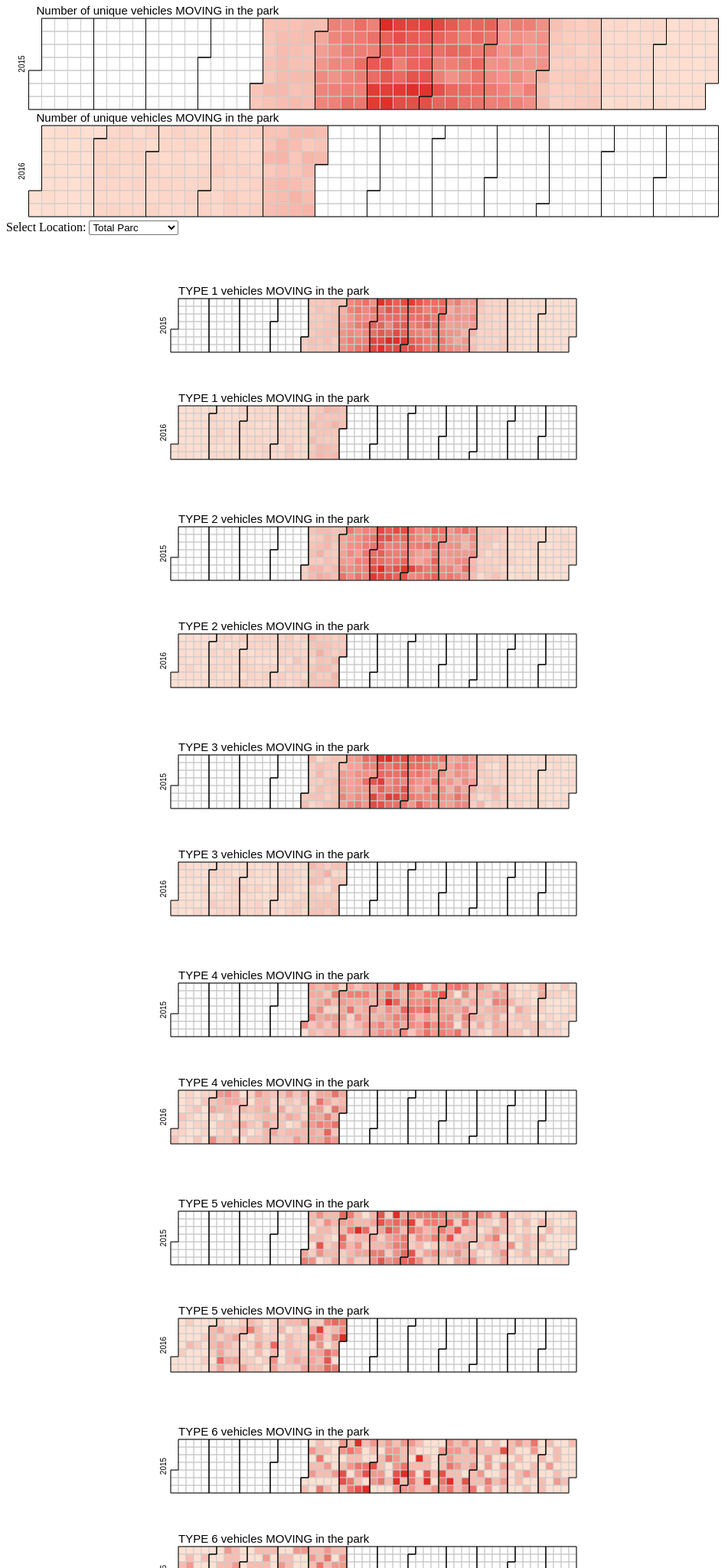
D3 v4 page, settled after 480 driven frames (8 s of simulated time); the page loaded 1 data file(s).


// ── calendar.js
// +-+-+-+-+ +-+-+-+-+-+-+-+-+-+ +-+-+-+-+              
// |V|A|S|T| |C|H|A|L|L|E|N|G|E| |2|0|1|7|              
// +-+-+-+-+ +-+-+-+-+-+-+-+-+-+ +-+-+-+-+              
// PETER VAN TWUYVER, 10872809
// MINOR PROGRAMMEREN UVA 2017
// +-+-+-+-+ +-+-+-+-+-+-+-+-+-+ +-+-+-+-+  

// start with overview traffic on window load
window.onload = function() {

// d3.queue()
//         .defer(d3.csv, "data/busyness_by_type.csv", function(error, csv) {
//             if (error) throw error;
//             // draw calendars 
//             drawMap(worldpopulation);
//         })
//         .defer(d3.json, "landcodes.json", function(error, agegroups) {
//             if (error) throw error;

//             globalAgegroups = agegroups;

//         })
//         .await(ready);

 showTotal();
};
// get User selection and select appropriate function to draw svg's
function getOption() {
    var obj = document.getElementById("mySelect");
    if (obj.value == "Campsites") {
      console.log("drawCampsites")
      // var svg = d3.select("#calendar");
      //   if (svg !== undefined)
      //       svg.remove();
      showCampings();
    }
    if (obj.value == "Entrances") {
      console.log("drawEntrances")
    }
    if (obj.value == "Total") {
      console.log("drawTotals")
    }
}
// show all traffic in te parc, type specific details
function showTotal(){
    drawPark();
    drawType1();
    drawType2();
    drawType3();
    drawType4();
    drawType5();
    drawType6();
    drawTypeP();
}

// show all traffic in the campings
function showCampings(){
    drawAllCamps();
    drawCamp0();
    drawCamp1();
    // add Camping 1, 2 etc
}

// show all traffic at the Entrances
function showEntrances(){
    
    // add Entrance 1, 2 etc
}

// all svg drawing functions:
function drawPark() {
    var width = 960,
        height = 136,
        cellSize = 17;

    var color = d3.scaleLinear()
        .domain([5, 250]) // MUST BE RELATIVE TO MIN AND MAX
        .range(["#fee0d2", "#de2d26"]);

    var svg = d3.select("#calendar")
        .selectAll("svg")
        .data(d3.range(2015, 2017))
        .enter().append("svg")
        .attr("width", width)
        .attr("height", height)
        .append("g")
        .attr("transform", "translate(" + ((width - cellSize * 53) / 2) + "," + (height - cellSize * 7 - 1) + ")");

    svg.append("text")
        .attr("transform", "translate(-6," + cellSize * 3.5 + ")rotate(-90)")
        .attr("font-family", "sans-serif")
        .attr("font-size", 10)
        .attr("text-anchor", "middle")
        .text(function(d) {
            return d;
        });

    svg.append("text")
        .attr("font-family", "sans-serif")
        .attr("font-size", 15)
        .attr('x', 10)
        .attr('y', -5)
        .attr("text-anchor", "under")
        .text("Number of unique vehicles MOVING in the park");


    var rect = svg.append("g")
        .attr("fill", "none")
        .attr("stroke", "#ccc")
        .selectAll("rect")
        .data(function(d) {
            return d3.timeDays(new Date(d, 0, 1), new Date(d + 1, 0, 1));
        })
        .enter().append("rect")
        .attr("width", cellSize)
        .attr("height", cellSize)
        .attr("x", function(d) {
            return d3.timeWeek.count(d3.timeYear(d), d) * cellSize;
        })
        .attr("y", function(d) {
            return d.getDay() * cellSize;
        })
        .datum(d3.timeFormat("%d/%m/%Y"));

    svg.append("g")
        .attr("fill", "none")
        .attr("stroke", "#000")
        .selectAll("path")
        .data(function(d) {
            return d3.timeMonths(new Date(d, 0, 1), new Date(d + 1, 0, 1));
        })
        .enter().append("path")
        .attr("d", pathMonth);


    d3.csv("data/busyness_by_type.csv", function(error, csv) {
        if (error) throw error;

        var data = d3.nest()
            .key(function(d) {
                return d.Day;
            })
            .rollup(function(d) {
                return (d[0].Total)
            }) // Total busyness in park
            .object(csv);
        
        rect.filter(function(d) {
                return d in data;
            })
            .attr("fill", function(d) {
                return color(data[d]);
            })
            .append("title")
            .text(function(d) {
                return d + ": " + data[d];
            });
    });



    function pathMonth(t0) {
        var t1 = new Date(t0.getFullYear(), t0.getMonth() + 1, 0),
            d0 = t0.getDay(),
            w0 = d3.timeWeek.count(d3.timeYear(t0), t0),
            d1 = t1.getDay(),
            w1 = d3.timeWeek.count(d3.timeYear(t1), t1);
        return "M" + (w0 + 1) * cellSize + "," + d0 * cellSize +
            "H" + w0 * cellSize + "V" + 7 * cellSize +
            "H" + w1 * cellSize + "V" + (d1 + 1) * cellSize +
            "H" + (w1 + 1) * cellSize + "V" + 0 +
            "H" + (w0 + 1) * cellSize + "Z";
    }
};
function drawType1() {
    var width = 960,
        height = 136,
        cellSize = 10;

    var color = d3.scaleLinear()
        .domain([0, 122]) // MUST BE RELATIVE TO MIN AND MAX
        .range(["#fee0d2", "#de2d26"]);

    var svg = d3.select("#type1")
        .selectAll("svg")
        .data(d3.range(2015, 2017))
        .enter().append("svg")
        .attr("width", width)
        .attr("height", height)
        .append("g")
        .attr("transform", "translate(" + ((width - cellSize * 53) / 2) + "," + (height - cellSize * 7 - 1) + ")");

    svg.append("text")
        .attr("transform", "translate(-6," + cellSize * 3.5 + ")rotate(-90)")
        .attr("font-family", "sans-serif")
        .attr("font-size", 10)
        .attr("text-anchor", "middle")
        .text(function(d) {
            return d;
        });

    svg.append("text")
        .attr("font-family", "sans-serif")
        .attr("font-size", 15)
        .attr('x', 10)
        .attr('y', -5)
        .attr("text-anchor", "under")
        .text("TYPE 1 vehicles MOVING in the park");


    var rect = svg.append("g")
        .attr("fill", "none")
        .attr("stroke", "#ccc")
        .selectAll("rect")
        .data(function(d) {
            return d3.timeDays(new Date(d, 0, 1), new Date(d + 1, 0, 1));
        })
        .enter().append("rect")
        .attr("width", cellSize)
        .attr("height", cellSize)
        .attr("x", function(d) {
            return d3.timeWeek.count(d3.timeYear(d), d) * cellSize;
        })
        .attr("y", function(d) {
            return d.getDay() * cellSize;
        })
        .datum(d3.timeFormat("%d/%m/%Y"));

    svg.append("g")
        .attr("fill", "none")
        .attr("stroke", "#000")
        .selectAll("path")
        .data(function(d) {
            return d3.timeMonths(new Date(d, 0, 1), new Date(d + 1, 0, 1));
        })
        .enter().append("path")
        .attr("d", pathMonth);


    d3.csv("data/busyness_by_type.csv", function(error, csv) {
        if (error) throw error;

        var data = d3.nest()
            .key(function(d) {
                return d.Day;
            })
            .rollup(function(d) {
                return (d[0].One)
            }) // type 1 busyness in park
            .object(csv);
        
        rect.filter(function(d) {
                return d in data;
            })
            .attr("fill", function(d) {
                return color(data[d]);
            })
            .append("title")
            .text(function(d) {
                return d + ": " + data[d];
            });
    });



    function pathMonth(t0) {
        var t1 = new Date(t0.getFullYear(), t0.getMonth() + 1, 0),
            d0 = t0.getDay(),
            w0 = d3.timeWeek.count(d3.timeYear(t0), t0),
            d1 = t1.getDay(),
            w1 = d3.timeWeek.count(d3.timeYear(t1), t1);
        return "M" + (w0 + 1) * cellSize + "," + d0 * cellSize +
            "H" + w0 * cellSize + "V" + 7 * cellSize +
            "H" + w1 * cellSize + "V" + (d1 + 1) * cellSize +
            "H" + (w1 + 1) * cellSize + "V" + 0 +
            "H" + (w0 + 1) * cellSize + "Z";
    }
};
function drawType2() {
    var width = 960,
        height = 136,
        cellSize = 10;

    var color = d3.scaleLinear()
        .domain([0, 77]) // MUST BE RELATIVE TO MIN AND MAX
        .range(["#fee0d2", "#de2d26"]);

    var svg = d3.select("#type2")
        .selectAll("svg")
        .data(d3.range(2015, 2017))
        .enter().append("svg")
        .attr("width", width)
        .attr("height", height)
        .append("g")
        .attr("transform", "translate(" + ((width - cellSize * 53) / 2) + "," + (height - cellSize * 7 - 1) + ")");

    svg.append("text")
        .attr("transform", "translate(-6," + cellSize * 3.5 + ")rotate(-90)")
        .attr("font-family", "sans-serif")
        .attr("font-size", 10)
        .attr("text-anchor", "middle")
        .text(function(d) {
            return d;
        });

    svg.append("text")
        .attr("font-family", "sans-serif")
        .attr("font-size", 15)
        .attr('x', 10)
        .attr('y', -5)
        .attr("text-anchor", "under")
        .text("TYPE 2 vehicles MOVING in the park");


    var rect = svg.append("g")
        .attr("fill", "none")
        .attr("stroke", "#ccc")
        .selectAll("rect")
        .data(function(d) {
            return d3.timeDays(new Date(d, 0, 1), new Date(d + 1, 0, 1));
        })
        .enter().append("rect")
        .attr("width", cellSize)
        .attr("height", cellSize)
        .attr("x", function(d) {
            return d3.timeWeek.count(d3.timeYear(d), d) * cellSize;
        })
        .attr("y", function(d) {
            return d.getDay() * cellSize;
        })
        .datum(d3.timeFormat("%d/%m/%Y"));

    svg.append("g")
        .attr("fill", "none")
        .attr("stroke", "#000")
        .selectAll("path")
        .data(function(d) {
            return d3.timeMonths(new Date(d, 0, 1), new Date(d + 1, 0, 1));
        })
        .enter().append("path")
        .attr("d", pathMonth);


    d3.csv("data/busyness_by_type.csv", function(error, csv) {
        if (error) throw error;

        var data = d3.nest()
            .key(function(d) {
                return d.Day;
            })
            .rollup(function(d) {
                return (d[0].Two)
            }) // type 2 busyness in park
            .object(csv);
  
        rect.filter(function(d) {
                return d in data;
            })
            .attr("fill", function(d) {
                return color(data[d]);
            })
            .append("title")
            .text(function(d) {
                return d + ": " + data[d];
            });
    });



    function pathMonth(t0) {
        var t1 = new Date(t0.getFullYear(), t0.getMonth() + 1, 0),
            d0 = t0.getDay(),
            w0 = d3.timeWeek.count(d3.timeYear(t0), t0),
            d1 = t1.getDay(),
            w1 = d3.timeWeek.count(d3.timeYear(t1), t1);
        return "M" + (w0 + 1) * cellSize + "," + d0 * cellSize +
            "H" + w0 * cellSize + "V" + 7 * cellSize +
            "H" + w1 * cellSize + "V" + (d1 + 1) * cellSize +
            "H" + (w1 + 1) * cellSize + "V" + 0 +
            "H" + (w0 + 1) * cellSize + "Z";
    }
};
function drawType3() {
    var width = 960,
        height = 136,
        cellSize = 10;

    var color = d3.scaleLinear()
        .domain([0, 53]) // MUST BE RELATIVE TO MIN AND MAX
        .range(["#fee0d2", "#de2d26"]);

    var svg = d3.select("#type3")
        .selectAll("svg")
        .data(d3.range(2015, 2017))
        .enter().append("svg")
        .attr("width", width)
        .attr("height", height)
        .append("g")
        .attr("transform", "translate(" + ((width - cellSize * 53) / 2) + "," + (height - cellSize * 7 - 1) + ")");

    svg.append("text")
        .attr("transform", "translate(-6," + cellSize * 3.5 + ")rotate(-90)")
        .attr("font-family", "sans-serif")
        .attr("font-size", 10)
        .attr("text-anchor", "middle")
        .text(function(d) {
            return d;
        });

    svg.append("text")
        .attr("font-family", "sans-serif")
        .attr("font-size", 15)
        .attr('x', 10)
        .attr('y', -5)
        .attr("text-anchor", "under")
        .text("TYPE 3 vehicles MOVING in the park");


    var rect = svg.append("g")
        .attr("fill", "none")
        .attr("stroke", "#ccc")
        .selectAll("rect")
        .data(function(d) {
            return d3.timeDays(new Date(d, 0, 1), new Date(d + 1, 0, 1));
        })
        .enter().append("rect")
        .attr("width", cellSize)
        .attr("height", cellSize)
        .attr("x", function(d) {
            return d3.timeWeek.count(d3.timeYear(d), d) * cellSize;
        })
        .attr("y", function(d) {
            return d.getDay() * cellSize;
        })
        .datum(d3.timeFormat("%d/%m/%Y"));

    svg.append("g")
        .attr("fill", "none")
        .attr("stroke", "#000")
        .selectAll("path")
        .data(function(d) {
            return d3.timeMonths(new Date(d, 0, 1), new Date(d + 1, 0, 1));
        })
        .enter().append("path")
        .attr("d", pathMonth);


    d3.csv("data/busyness_by_type.csv", function(error, csv) {
        if (error) throw error;

        var data = d3.nest()
            .key(function(d) {
                return d.Day;
            })
            .rollup(function(d) {
                return (d[0].Three)
            }) // type 3 busyness in park
            .object(csv);
        
        rect.filter(function(d) {
                return d in data;
            })
            .attr("fill", function(d) {
                return color(data[d]);
            })
            .append("title")
            .text(function(d) {
                return d + ": " + data[d];
            });
    });



    function pathMonth(t0) {
        var t1 = new Date(t0.getFullYear(), t0.getMonth() + 1, 0),
            d0 = t0.getDay(),
            w0 = d3.timeWeek.count(d3.timeYear(t0), t0),
            d1 = t1.getDay(),
            w1 = d3.timeWeek.count(d3.timeYear(t1), t1);
        return "M" + (w0 + 1) * cellSize + "," + d0 * cellSize +
            "H" + w0 * cellSize + "V" + 7 * cellSize +
            "H" + w1 * cellSize + "V" + (d1 + 1) * cellSize +
            "H" + (w1 + 1) * cellSize + "V" + 0 +
            "H" + (w0 + 1) * cellSize + "Z";
    }
};
function drawType4() {
    var width = 960,
        height = 136,
        cellSize = 10;

    var color = d3.scaleLinear()
        .domain([0, 13]) // MUST BE RELATIVE TO MIN AND MAX
        .range(["#fee0d2", "#de2d26"]);

    var svg = d3.select("#type4")
        .selectAll("svg")
        .data(d3.range(2015, 2017))
        .enter().append("svg")
        .attr("width", width)
        .attr("height", height)
        .append("g")
        .attr("transform", "translate(" + ((width - cellSize * 53) / 2) + "," + (height - cellSize * 7 - 1) + ")");

    svg.append("text")
        .attr("transform", "translate(-6," + cellSize * 3.5 + ")rotate(-90)")
        .attr("font-family", "sans-serif")
        .attr("font-size", 10)
        .attr("text-anchor", "middle")
        .text(function(d) {
            return d;
        });

    svg.append("text")
        .attr("font-family", "sans-serif")
        .attr("font-size", 15)
        .attr('x', 10)
        .attr('y', -5)
        .attr("text-anchor", "under")
        .text("TYPE 4 vehicles MOVING in the park");


    var rect = svg.append("g")
        .attr("fill", "none")
        .attr("stroke", "#ccc")
        .selectAll("rect")
        .data(function(d) {
            return d3.timeDays(new Date(d, 0, 1), new Date(d + 1, 0, 1));
        })
        .enter().append("rect")
        .attr("width", cellSize)
        .attr("height", cellSize)
        .attr("x", function(d) {
            return d3.timeWeek.count(d3.timeYear(d), d) * cellSize;
        })
        .attr("y", function(d) {
            return d.getDay() * cellSize;
        })
        .datum(d3.timeFormat("%d/%m/%Y"));

    svg.append("g")
        .attr("fill", "none")
        .attr("stroke", "#000")
        .selectAll("path")
        .data(function(d) {
            return d3.timeMonths(new Date(d, 0, 1), new Date(d + 1, 0, 1));
        })
        .enter().append("path")
        .attr("d", pathMonth);


    d3.csv("data/busyness_by_type.csv", function(error, csv) {
        if (error) throw error;

        var data = d3.nest()
            .key(function(d) {
                return d.Day;
            })
            .rollup(function(d) {
                return (d[0].Four)
            }) // type 4 busyness in park
            .object(csv);
        
        rect.filter(function(d) {
                return d in data;
            })
            .attr("fill", function(d) {
                return color(data[d]);
            })
            .append("title")
            .text(function(d) {
                return d + ": " + data[d];
            });
    });



    function pathMonth(t0) {
        var t1 = new Date(t0.getFullYear(), t0.getMonth() + 1, 0),
            d0 = t0.getDay(),
            w0 = d3.timeWeek.count(d3.timeYear(t0), t0),
            d1 = t1.getDay(),
            w1 = d3.timeWeek.count(d3.timeYear(t1), t1);
        return "M" + (w0 + 1) * cellSize + "," + d0 * cellSize +
            "H" + w0 * cellSize + "V" + 7 * cellSize +
            "H" + w1 * cellSize + "V" + (d1 + 1) * cellSize +
            "H" + (w1 + 1) * cellSize + "V" + 0 +
            "H" + (w0 + 1) * cellSize + "Z";
    }
};
function drawType5() {
    var width = 960,
        height = 136,
        cellSize = 10;

    var color = d3.scaleLinear()
        .domain([0, 9]) // MUST BE RELATIVE TO MIN AND MAX
        .range(["#fee0d2", "#de2d26"]);

    var svg = d3.select("#type5")
        .selectAll("svg")
        .data(d3.range(2015, 2017))
        .enter().append("svg")
        .attr("width", width)
        .attr("height", height)
        .append("g")
        .attr("transform", "translate(" + ((width - cellSize * 53) / 2) + "," + (height - cellSize * 7 - 1) + ")");

    svg.append("text")
        .attr("transform", "translate(-6," + cellSize * 3.5 + ")rotate(-90)")
        .attr("font-family", "sans-serif")
        .attr("font-size", 10)
        .attr("text-anchor", "middle")
        .text(function(d) {
            return d;
        });

    svg.append("text")
        .attr("font-family", "sans-serif")
        .attr("font-size", 15)
        .attr('x', 10)
        .attr('y', -5)
        .attr("text-anchor", "under")
        .text("TYPE 5 vehicles MOVING in the park");


    var rect = svg.append("g")
        .attr("fill", "none")
        .attr("stroke", "#ccc")
        .selectAll("rect")
        .data(function(d) {
            return d3.timeDays(new Date(d, 0, 1), new Date(d + 1, 0, 1));
        })
        .enter().append("rect")
        .attr("width", cellSize)
        .attr("height", cellSize)
        .attr("x", function(d) {
            return d3.timeWeek.count(d3.timeYear(d), d) * cellSize;
        })
        .attr("y", function(d) {
            return d.getDay() * cellSize;
        })
        .datum(d3.timeFormat("%d/%m/%Y"));

    svg.append("g")
        .attr("fill", "none")
        .attr("stroke", "#000")
        .selectAll("path")
        .data(function(d) {
            return d3.timeMonths(new Date(d, 0, 1), new Date(d + 1, 0, 1));
        })
        .enter().append("path")
        .attr("d", pathMonth);


    d3.csv("data/busyness_by_type.csv", function(error, csv) {
        if (error) throw error;

        var data = d3.nest()
            .key(function(d) {
                return d.Day;
            })
            .rollup(function(d) {
                return (d[0].Five)
            }) // type 5 busyness in park
            .object(csv);
        
        rect.filter(function(d) {
                return d in data;
            })
            .attr("fill", function(d) {
                return color(data[d]);
            })
            .append("title")
            .text(function(d) {
                return d + ": " + data[d];
            });
    });



    function pathMonth(t0) {
        var t1 = new Date(t0.getFullYear(), t0.getMonth() + 1, 0),
            d0 = t0.getDay(),
            w0 = d3.timeWeek.count(d3.timeYear(t0), t0),
            d1 = t1.getDay(),
            w1 = d3.timeWeek.count(d3.timeYear(t1), t1);
        return "M" + (w0 + 1) * cellSize + "," + d0 * cellSize +
            "H" + w0 * cellSize + "V" + 7 * cellSize +
            "H" + w1 * cellSize + "V" + (d1 + 1) * cellSize +
            "H" + (w1 + 1) * cellSize + "V" + 0 +
            "H" + (w0 + 1) * cellSize + "Z";
    }
};
function drawType6() {
    var width = 960,
        height = 136,
        cellSize = 10;

    var color = d3.scaleLinear()
        .domain([0, 5]) // MUST BE RELATIVE TO MIN AND MAX
        .range(["#fee0d2", "#de2d26"]);

    var svg = d3.select("#type6")
        .selectAll("svg")
        .data(d3.range(2015, 2017))
        .enter().append("svg")
        .attr("width", width)
        .attr("height", height)
        .append("g")
        .attr("transform", "translate(" + ((width - cellSize * 53) / 2) + "," + (height - cellSize * 7 - 1) + ")");

    svg.append("text")
        .attr("transform", "translate(-6," + cellSize * 3.5 + ")rotate(-90)")
        .attr("font-family", "sans-serif")
        .attr("font-size", 10)
        .attr("text-anchor", "middle")
        .text(function(d) {
            return d;
        });

    svg.append("text")
        .attr("font-family", "sans-serif")
        .attr("font-size", 15)
        .attr('x', 10)
        .attr('y', -5)
        .attr("text-anchor", "under")
        .text("TYPE 6 vehicles MOVING in the park");


    var rect = svg.append("g")
        .attr("fill", "none")
        .attr("stroke", "#ccc")
        .selectAll("rect")
        .data(function(d) {
            return d3.timeDays(new Date(d, 0, 1), new Date(d + 1, 0, 1));
        })
        .enter().append("rect")
        .attr("width", cellSize)
        .attr("height", cellSize)
        .attr("x", function(d) {
            return d3.timeWeek.count(d3.timeYear(d), d) * cellSize;
        })
        .attr("y", function(d) {
            return d.getDay() * cellSize;
        })
        .datum(d3.timeFormat("%d/%m/%Y"));

    svg.append("g")
        .attr("fill", "none")
        .attr("stroke", "#000")
        .selectAll("path")
        .data(function(d) {
            return d3.timeMonths(new Date(d, 0, 1), new Date(d + 1, 0, 1));
        })
        .enter().append("path")
        .attr("d", pathMonth);


    d3.csv("data/busyness_by_type.csv", function(error, csv) {
        if (error) throw error;

        var data = d3.nest()
            .key(function(d) {
                return d.Day;
            })
            .rollup(function(d) {
                return (d[0].Six)
            }) // type 6 busyness in park
            .object(csv);
        
        rect.filter(function(d) {
                return d in data;
            })
            .attr("fill", function(d) {
                return color(data[d]);
            })
            .append("title")
            .text(function(d) {
                return d + ": " + data[d];
            });
    });



    function pathMonth(t0) {
        var t1 = new Date(t0.getFullYear(), t0.getMonth() + 1, 0),
            d0 = t0.getDay(),
            w0 = d3.timeWeek.count(d3.timeYear(t0), t0),
            d1 = t1.getDay(),
            w1 = d3.timeWeek.count(d3.timeYear(t1), t1);
        return "M" + (w0 + 1) * cellSize + "," + d0 * cellSize +
            "H" + w0 * cellSize + "V" + 7 * cellSize +
            "H" + w1 * cellSize + "V" + (d1 + 1) * cellSize +
            "H" + (w1 + 1) * cellSize + "V" + 0 +
            "H" + (w0 + 1) * cellSize + "Z";
    }
};
function drawTypeP() {
    var width = 960,
        height = 136,
        cellSize = 10;

    var color = d3.scaleLinear()
        .domain([1, 6]) // MUST BE RELATIVE TO MIN AND MAX
        .range(["#fee0d2", "#de2d26"]);

    var svg = d3.select("#typeP")
        .selectAll("svg")
        .data(d3.range(2015, 2017))
        .enter().append("svg")
        .attr("width", width)
        .attr("height", height)
        .append("g")
        .attr("transform", "translate(" + ((width - cellSize * 53) / 2) + "," + (height - cellSize * 7 - 1) + ")");

    svg.append("text")
        .attr("transform", "translate(-6," + cellSize * 3.5 + ")rotate(-90)")
        .attr("font-family", "sans-serif")
        .attr("font-size", 10)
        .attr("text-anchor", "middle")
        .text(function(d) {
            return d;
        });

    svg.append("text")
        .attr("font-family", "sans-serif")
        .attr("font-size", 15)
        .attr('x', 10)
        .attr('y', -5)
        .attr("text-anchor", "under")
        .text("Ranger vehicles MOVING in the park");


    var rect = svg.append("g")
        .attr("fill", "none")
        .attr("stroke", "#ccc")
        .selectAll("rect")
        .data(function(d) {
            return d3.timeDays(new Date(d, 0, 1), new Date(d + 1, 0, 1));
        })
        .enter().append("rect")
        .attr("width", cellSize)
        .attr("height", cellSize)
        .attr("x", function(d) {
            return d3.timeWeek.count(d3.timeYear(d), d) * cellSize;
        })
        .attr("y", function(d) {
            return d.getDay() * cellSize;
        })
        .datum(d3.timeFormat("%d/%m/%Y"));

    svg.append("g")
        .attr("fill", "none")
        .attr("stroke", "#000")
        .selectAll("path")
        .data(function(d) {
            return d3.timeMonths(new Date(d, 0, 1), new Date(d + 1, 0, 1));
        })
        .enter().append("path")
        .attr("d", pathMonth);


    d3.csv("data/busyness_by_type.csv", function(error, csv) {
        if (error) throw error;

        var data = d3.nest()
            .key(function(d) {
                return d.Day;
            })
            .rollup(function(d) {
                return (d[0].Ranger)
            }) // type P busyness in park
            .object(csv);
   
        rect.filter(function(d) {
                return d in data;
            })
            .attr("fill", function(d) {
                return color(data[d]);
            })
            .append("title")
            .text(function(d) {
                return d + ": " + data[d];
            });
    });



    function pathMonth(t0) {
        var t1 = new Date(t0.getFullYear(), t0.getMonth() + 1, 0),
            d0 = t0.getDay(),
            w0 = d3.timeWeek.count(d3.timeYear(t0), t0),
            d1 = t1.getDay(),
            w1 = d3.timeWeek.count(d3.timeYear(t1), t1);
        return "M" + (w0 + 1) * cellSize + "," + d0 * cellSize +
            "H" + w0 * cellSize + "V" + 7 * cellSize +
            "H" + w1 * cellSize + "V" + (d1 + 1) * cellSize +
            "H" + (w1 + 1) * cellSize + "V" + 0 +
            "H" + (w0 + 1) * cellSize + "Z";
    }
};
function drawAllCamps() {
    var width = 960,
        height = 136,
        cellSize = 17;

    var color = d3.scaleLinear()
        .domain([1, 181]) // MUST BE RELATIVE TO MIN AND MAX
        .range(["#fee0d2", "#de2d26"]);

    var svg = d3.select("#allCamps")
        .selectAll("svg")
        .data(d3.range(2015, 2017))
        .enter().append("svg")
        .attr("width", width)
        .attr("height", height)
        .append("g")
        .attr("transform", "translate(" + ((width - cellSize * 53) / 2) + "," + (height - cellSize * 7 - 1) + ")");

    svg.append("text")
        .attr("transform", "translate(-6," + cellSize * 3.5 + ")rotate(-90)")
        .attr("font-family", "sans-serif")
        .attr("font-size", 10)
        .attr("text-anchor", "middle")
        .text(function(d) {
            return d;
        });

    svg.append("text")
        .attr("font-family", "sans-serif")
        .attr("font-size", 15)
        .attr('x', 10)
        .attr('y', -5)
        .attr("text-anchor", "under")
        .text("Vehicles in all Campsites");


    var rect = svg.append("g")
        .attr("fill", "none")
        .attr("stroke", "#ccc")
        .selectAll("rect")
        .data(function(d) {
            return d3.timeDays(new Date(d, 0, 1), new Date(d + 1, 0, 1));
        })
        .enter().append("rect")
        .attr("width", cellSize)
        .attr("height", cellSize)
        .attr("x", function(d) {
            return d3.timeWeek.count(d3.timeYear(d), d) * cellSize;
        })
        .attr("y", function(d) {
            return d.getDay() * cellSize;
        })
        .datum(d3.timeFormat("%d/%m/%Y"));

    svg.append("g")
        .attr("fill", "none")
        .attr("stroke", "#000")
        .selectAll("path")
        .data(function(d) {
            return d3.timeMonths(new Date(d, 0, 1), new Date(d + 1, 0, 1));
        })
        .enter().append("path")
        .attr("d", pathMonth);


    d3.csv("data/all_camps.csv", function(error, csv) {
        if (error) throw error;

        var data = d3.nest()
            .key(function(d) {
                return d.Day;
            })
            .rollup(function(d) {
                return (d[0].Total)
            }) // type P busyness in park
            .object(csv);
   
        rect.filter(function(d) {
                return d in data;
            })
            .attr("fill", function(d) {
                return color(data[d]);
            })
            .append("title")
            .text(function(d) {
                return d + ": " + data[d];
            });
    });



    function pathMonth(t0) {
        var t1 = new Date(t0.getFullYear(), t0.getMonth() + 1, 0),
            d0 = t0.getDay(),
            w0 = d3.timeWeek.count(d3.timeYear(t0), t0),
            d1 = t1.getDay(),
            w1 = d3.timeWeek.count(d3.timeYear(t1), t1);
        return "M" + (w0 + 1) * cellSize + "," + d0 * cellSize +
            "H" + w0 * cellSize + "V" + 7 * cellSize +
            "H" + w1 * cellSize + "V" + (d1 + 1) * cellSize +
            "H" + (w1 + 1) * cellSize + "V" + 0 +
            "H" + (w0 + 1) * cellSize + "Z";
    }
};
function drawCamp0() {
    var width = 960,
        height = 136,
        cellSize = 10;

    var color = d3.scaleLinear()
        .domain([0, 22]) // MUST BE RELATIVE TO MIN AND MAX
        .range(["#fee0d2", "#de2d26"]);

    var svg = d3.select("#camp0")
        .selectAll("svg")
        .data(d3.range(2015, 2017))
        .enter().append("svg")
        .attr("width", width)
        .attr("height", height)
        .append("g")
        .attr("transform", "translate(" + ((width - cellSize * 53) / 2) + "," + (height - cellSize * 7 - 1) + ")");

    svg.append("text")
        .attr("transform", "translate(-6," + cellSize * 3.5 + ")rotate(-90)")
        .attr("font-family", "sans-serif")
        .attr("font-size", 10)
        .attr("text-anchor", "middle")
        .text(function(d) {
            return d;
        });

    svg.append("text")
        .attr("font-family", "sans-serif")
        .attr("font-size", 15)
        .attr('x', 10)
        .attr('y', -5)
        .attr("text-anchor", "under")
        .text("Vehicles moving in Campsite 0");


    var rect = svg.append("g")
        .attr("fill", "none")
        .attr("stroke", "#ccc")
        .selectAll("rect")
        .data(function(d) {
            return d3.timeDays(new Date(d, 0, 1), new Date(d + 1, 0, 1));
        })
        .enter().append("rect")
        .attr("width", cellSize)
        .attr("height", cellSize)
        .attr("x", function(d) {
            return d3.timeWeek.count(d3.timeYear(d), d) * cellSize;
        })
        .attr("y", function(d) {
            return d.getDay() * cellSize;
        })
        .datum(d3.timeFormat("%d/%m/%Y"));

    svg.append("g")
        .attr("fill", "none")
        .attr("stroke", "#000")
        .selectAll("path")
        .data(function(d) {
            return d3.timeMonths(new Date(d, 0, 1), new Date(d + 1, 0, 1));
        })
        .enter().append("path")
        .attr("d", pathMonth);


    d3.csv("data/sensor_data_camping0.csv", function(error, csv) {
        if (error) throw error;

        var data = d3.nest()
            .key(function(d) {
                return d.Day;
            })
            .rollup(function(d) {
                return (d[0].Total)
            }) // type P busyness in park
            .object(csv);
   
        rect.filter(function(d) {
                return d in data;
            })
            .attr("fill", function(d) {
                return color(data[d]);
            })
            .append("title")
            .text(function(d) {
                return d + ": " + data[d];
            });
    });



    function pathMonth(t0) {
        var t1 = new Date(t0.getFullYear(), t0.getMonth() + 1, 0),
            d0 = t0.getDay(),
            w0 = d3.timeWeek.count(d3.timeYear(t0), t0),
            d1 = t1.getDay(),
            w1 = d3.timeWeek.count(d3.timeYear(t1), t1);
        return "M" + (w0 + 1) * cellSize + "," + d0 * cellSize +
            "H" + w0 * cellSize + "V" + 7 * cellSize +
            "H" + w1 * cellSize + "V" + (d1 + 1) * cellSize +
            "H" + (w1 + 1) * cellSize + "V" + 0 +
            "H" + (w0 + 1) * cellSize + "Z";
    }
};
function drawCamp1() {
    var width = 960,
        height = 136,
        cellSize = 10;

    var color = d3.scaleLinear()
        .domain([0, 5]) // MUST BE RELATIVE TO MIN AND MAX
        .range(["#fee0d2", "#de2d26"]);

    var svg = d3.select("#camp1")
        .selectAll("svg")
        .data(d3.range(2015, 2017))
        .enter().append("svg")
        .attr("width", width)
        .attr("height", height)
        .append("g")
        .attr("transform", "translate(" + ((width - cellSize * 53) / 2) + "," + (height - cellSize * 7 - 1) + ")");

    svg.append("text")
        .attr("transform", "translate(-6," + cellSize * 3.5 + ")rotate(-90)")
        .attr("font-family", "sans-serif")
        .attr("font-size", 10)
        .attr("text-anchor", "middle")
        .text(function(d) {
            return d;
        });

    svg.append("text")
        .attr("font-family", "sans-serif")
        .attr("font-size", 15)
        .attr('x', 10)
        .attr('y', -5)
        .attr("text-anchor", "under")
        .text("Vehicles moving in Campsite 1");


    var rect = svg.append("g")
        .attr("fill", "none")
        .attr("stroke", "#ccc")
        .selectAll("rect")
        .data(function(d) {
            return d3.timeDays(new Date(d, 0, 1), new Date(d + 1, 0, 1));
        })
        .enter().append("rect")
        .attr("width", cellSize)
        .attr("height", cellSize)
        .attr("x", function(d) {
            return d3.timeWeek.count(d3.timeYear(d), d) * cellSize;
        })
        .attr("y", function(d) {
            return d.getDay() * cellSize;
        })
        .datum(d3.timeFormat("%d/%m/%Y"));

    svg.append("g")
        .attr("fill", "none")
        .attr("stroke", "#000")
        .selectAll("path")
        .data(function(d) {
            return d3.timeMonths(new Date(d, 0, 1), new Date(d + 1, 0, 1));
        })
        .enter().append("path")
        .attr("d", pathMonth);


    d3.csv("data/sensor_data_camping1.csv", function(error, csv) {
        if (error) throw error;

        var data = d3.nest()
            .key(function(d) {
                return d.Day;
            })
            .rollup(function(d) {
                return (d[0].Total)
            }) // type P busyness in park
            .object(csv);
   
        rect.filter(function(d) {
                return d in data;
            })
            .attr("fill", function(d) {
                return color(data[d]);
            })
            .append("title")
            .text(function(d) {
                return d + ": " + data[d];
            });
    });



    function pathMonth(t0) {
        var t1 = new Date(t0.getFullYear(), t0.getMonth() + 1, 0),
            d0 = t0.getDay(),
            w0 = d3.timeWeek.count(d3.timeYear(t0), t0),
            d1 = t1.getDay(),
            w1 = d3.timeWeek.count(d3.timeYear(t1), t1);
        return "M" + (w0 + 1) * cellSize + "," + d0 * cellSize +
            "H" + w0 * cellSize + "V" + 7 * cellSize +
            "H" + w1 * cellSize + "V" + (d1 + 1) * cellSize +
            "H" + (w1 + 1) * cellSize + "V" + 0 +
            "H" + (w0 + 1) * cellSize + "Z";
    }
};

### data: data/busyness_by_type.csv
Day, Total, One, Two, Three, Four, Five, Six, Ranger
01/05/2015, 43, 16, 7, 7, 6, 3, 0, 4
02/05/2015, 39, 12, 8, 10, 0, 5, 1, 3
03/05/2015, 48, 17, 12, 10, 4, 2, 0, 3
04/05/2015, 41, 14, 9, 6, 4, 2, 2, 4
05/05/2015, 39, 15, 13, 5, 3, 0, 0, 3
06/05/2015, 47, 18, 14, 6, 4, 2, 1, 2
07/05/2015, 41, 16, 10, 5, 7, 0, 2, 1
08/05/2015, 56, 21, 19, 9, 2, 1, 0, 4
09/05/2015, 48, 19, 16, 3, 3, 4, 0, 3
10/05/2015, 47, 17, 16, 2, 3, 4, 1, 4
11/05/2015, 53, 22, 11, 10, 4, 1, 1, 4
12/05/2015, 55, 15, 15, 12, 4, 2, 3, 4
13/05/2015, 55, 16, 21, 6, 6, 2, 1, 3
14/05/2015, 55, 21, 9, 10, 4, 7, 1, 3
15/05/2015, 58, 18, 19, 9, 4, 4, 0, 4
16/05/2015, 53, 16, 23, 6, 2, 0, 3, 3
17/05/2015, 47, 16, 16, 6, 4, 2, 0, 3
18/05/2015, 52, 17, 19, 8, 2, 4, 1, 1
19/05/2015, 52, 18, 18, 6, 6, 2, 0, 2
20/05/2015, 48, 21, 12, 9, 1, 1, 2, 2
21/05/2015, 55, 23, 14, 7, 5, 1, 1, 4
22/05/2015, 47, 23, 12, 5, 2, 2, 0, 3
23/05/2015, 56, 19, 20, 9, 3, 1, 1, 3
24/05/2015, 54, 23, 12, 9, 5, 2, 0, 3
25/05/2015, 54, 20, 14, 7, 7, 2, 0, 4
26/05/2015, 47, 23, 10, 7, 3, 1, 0, 3
27/05/2015, 47, 22, 10, 11, 1, 0, 0, 3
28/05/2015, 56, 23, 11, 9, 5, 2, 2, 4
29/05/2015, 52, 15, 17, 9, 5, 2, 0, 4
30/05/2015, 51, 17, 14, 11, 3, 3, 0, 3
31/05/2015, 52, 18, 15, 7, 1, 6, 2, 3
01/06/2015, 83, 34, 26, 11, 5, 3, 2, 2
02/06/2015, 95, 39, 24, 21, 5, 2, 0, 4
03/06/2015, 105, 44, 27, 21, 4, 6, 1, 2
04/06/2015, 121, 52, 30, 22, 5, 5, 4, 3
05/06/2015, 129, 54, 37, 27, 3, 1, 4, 3
06/06/2015, 129, 54, 47, 19, 4, 1, 1, 3
07/06/2015, 135, 59, 43, 19, 4, 5, 1, 4
08/06/2015, 128, 63, 32, 18, 7, 3, 3, 2
09/06/2015, 113, 49, 34, 19, 4, 5, 1, 1
10/06/2015, 126, 55, 37, 18, 8, 1, 2, 5
11/06/2015, 111, 59, 29, 19, 1, 2, 0, 1
12/06/2015, 133, 68, 36, 20, 1, 2, 3, 3
13/06/2015, 134, 63, 36, 26, 2, 3, 3, 1
14/06/2015, 133, 66, 34, 21, 2, 2, 5, 3
15/06/2015, 139, 71, 35, 18, 7, 2, 2, 4
16/06/2015, 140, 63, 35, 24, 4, 9, 1, 4
17/06/2015, 128, 69, 29, 21, 3, 2, 3, 1
18/06/2015, 129, 53, 41, 22, 6, 4, 2, 1
19/06/2015, 139, 64, 40, 25, 3, 3, 1, 3
20/06/2015, 160, 75, 46, 29, 2, 1, 4, 3
21/06/2015, 160, 76, 40, 34, 4, 0, 1, 5
22/06/2015, 142, 60, 42, 29, 7, 2, 0, 2
23/06/2015, 141, 59, 43, 24, 5, 6, 0, 4
24/06/2015, 160, 71, 45, 34, 4, 2, 3, 1
25/06/2015, 136, 61, 41, 22, 4, 1, 4, 3
26/06/2015, 137, 64, 41, 22, 5, 3, 0, 2
27/06/2015, 147, 73, 39, 21, 4, 1, 5, 4
28/06/2015, 133, 53, 37, 31, 4, 2, 2, 4
29/06/2015, 156, 73, 47, 27, 4, 3, 1, 1
... 337 more rows